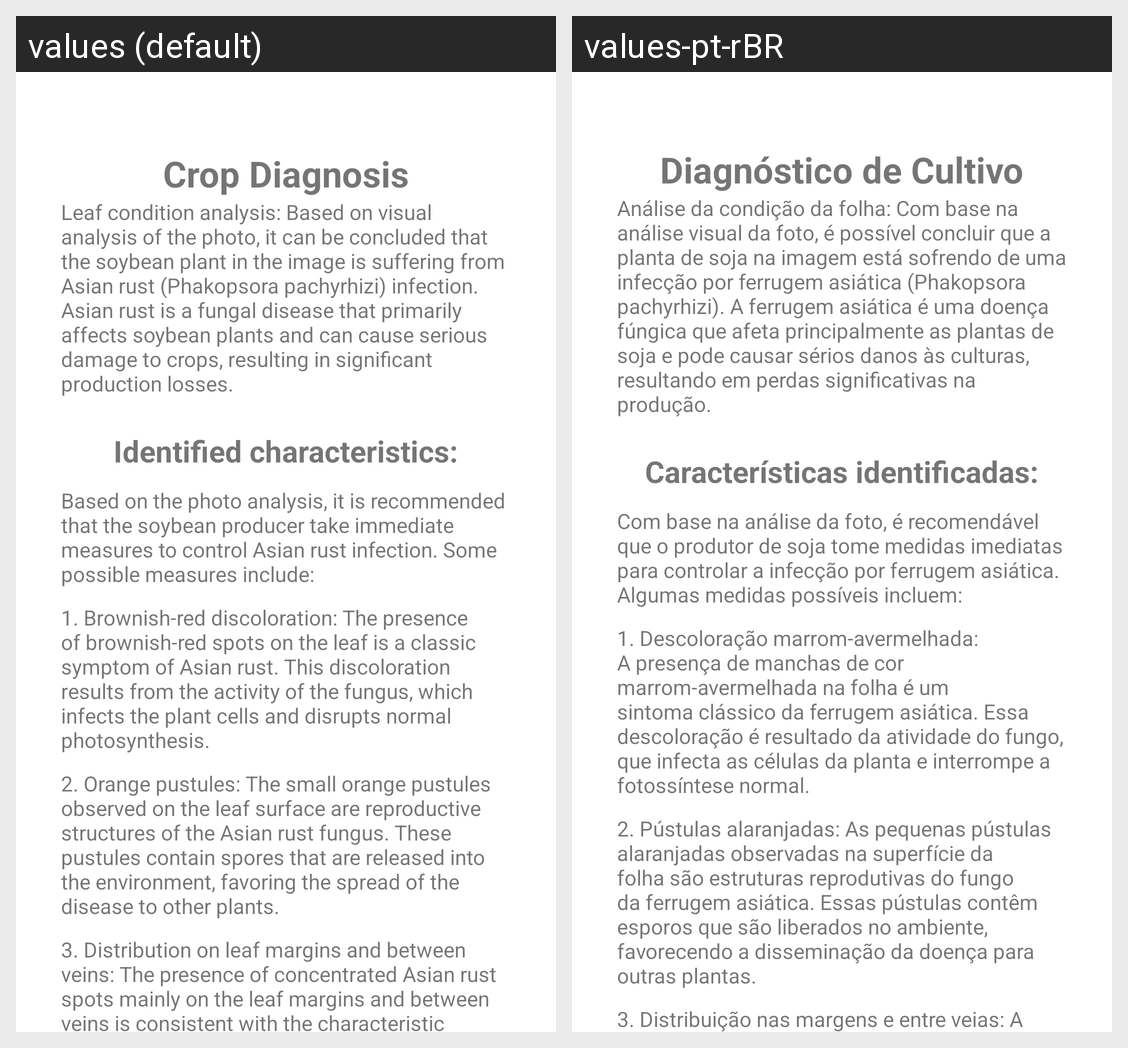

This grid shows one Android layout under two languages. Give, for every string resource on the screen, its name, the default text and each shown locale's text.
Android screen res/layout/fragment_diagnostico_resultado.xml rendered under 2 locales, left to right: values (default), values-pt-rBR. Device: Nexus 5 (rendered at 1080×1920; each locale shown at half size, 540×960, under a caption strip naming it); theme Theme.GSAgroGenius.
Strings drawn on this screen, with the default value and each locale's value (text and hints the layout hard-codes, and strings that could not be matched under every locale, appear in the picture but are not listed):

diagn_resul_title
  values: Crop Diagnosis
  values-pt-rBR: Diagnóstico de Cultivo

diagn_resul_text1
  values: Leaf condition analysis: Based on visual analysis of the photo, it can be concluded that the soybean plant in the image is suffering from Asian rust (Phakopsora pachyrhizi) infection. Asian rust is a fungal disease that primarily affects soybean plants and can cause serious damage to crops, resulting in significant production losses.
  values-pt-rBR: Análise da condição da folha: Com base na análise visual da foto, é possível concluir que a planta de soja na imagem está sofrendo de uma infecção por ferrugem asiática (Phakopsora pachyrhizi). A ferrugem asiática é uma doença fúngica que afeta principalmente as plantas de soja e pode causar sérios danos às culturas, resultando em perdas significativas na produção.

diagn_resul_title2
  values: Identified characteristics:
  values-pt-rBR: Características identificadas:

diagn_resul_text2
  values: Based on the photo analysis, it is recommended that the soybean producer take immediate measures to control Asian rust infection. Some possible measures include:
  values-pt-rBR: Com base na análise da foto, é recomendável que o produtor de soja tome medidas imediatas para controlar a infecção por ferrugem asiática. Algumas medidas possíveis incluem:

diagn_resul_text3
  values: 1. Brownish-red discoloration: The presence of brownish-red spots on the leaf is a classic symptom of Asian rust. This discoloration results from the activity of the fungus, which infects the plant cells and disrupts normal photosynthesis.
  values-pt-rBR: 1. Descoloração marrom-avermelhada: A presença de manchas de cor marrom-avermelhada na folha é um sintoma clássico da ferrugem asiática. Essa descoloração é resultado da atividade do fungo, que infecta as células da planta e interrompe a fotossíntese normal.

diagn_resul_text4
  values: 2. Orange pustules: The small orange pustules observed on the leaf surface are reproductive structures of the Asian rust fungus. These pustules contain spores that are released into the environment, favoring the spread of the disease to other plants.
  values-pt-rBR: 2. Pústulas alaranjadas: As pequenas pústulas alaranjadas observadas na superfície da folha são estruturas reprodutivas do fungo da ferrugem asiática. Essas pústulas contêm esporos que são liberados no ambiente, favorecendo a disseminação da doença para outras plantas.

diagn_resul_text5
  values: 3. Distribution on leaf margins and between veins: The presence of concentrated Asian rust spots mainly on the leaf margins and between veins is consistent with the characteristic infection pattern of this disease.
  values-pt-rBR: 3. Distribuição nas margens e entre veias: A presença das manchas de ferrugem asiática concentradas principalmente nas margens e entre as veias da folha está de acordo com o padrão de infecção característico dessa doença.
